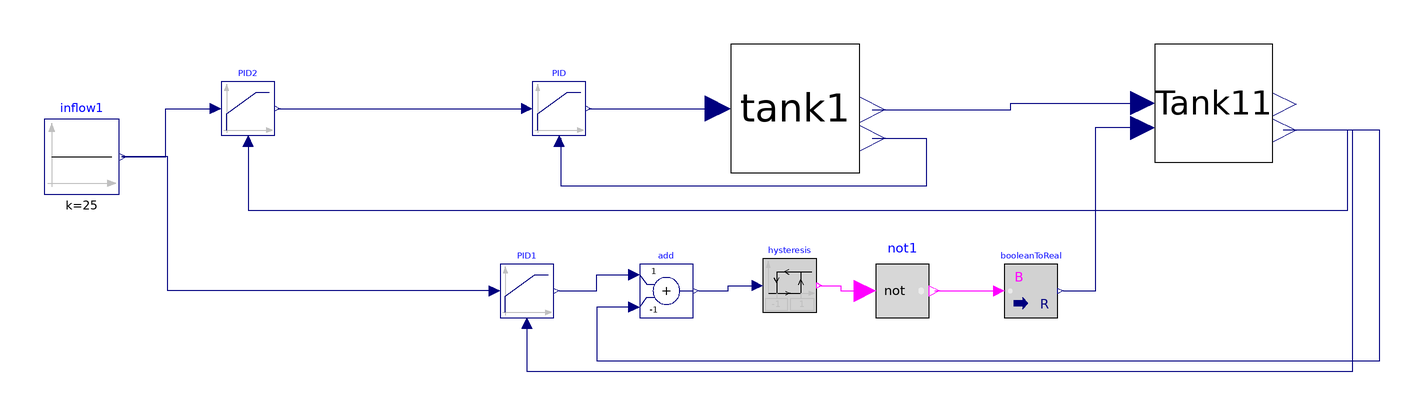

This picture is the connection diagram that the Modelica source below describes through its graphical annotations.

model TwoTankClosedLoopWithK2HysteresisControl
  Tank tank1(Area = 4, DischargeCoefficient = 0.7, init_height = 0) annotation(
    Placement(transformation(origin = {8, 28}, extent = {{-24, -24}, {24, 24}})));
  Modelica.Blocks.Continuous.LimPID PID(Ti = 100, yMax = 4, yMin = 0, k = 1000, controllerType = Modelica.Blocks.Types.SimpleController.PID, Td = 1, Nd = 5) annotation(
    Placement(transformation(origin = {-80, 28}, extent = {{-10, -10}, {10, 10}})));
  TankWithVariableValve Tank11(Area = 4, init_height = 0) annotation(
    Placement(transformation(origin = {164, 30}, extent = {{-22, -22}, {22, 22}})));
  Modelica.Blocks.Continuous.LimPID PID1(Nd = 5, Td = 10, Ti = 150, controllerType = Modelica.Blocks.Types.SimpleController.PID, k = 10, yMax = 30, yMin = 5) annotation(
    Placement(transformation(origin = {-92, -40}, extent = {{-10, -10}, {10, 10}})));
  Modelica.Blocks.Sources.Constant inflow1(k = 25) annotation(
    Placement(transformation(origin = {-258, 10}, extent = {{-14, -14}, {14, 14}})));
  Modelica.Blocks.Continuous.LimPID PID2(Nd = 5, Td = 10, Ti = 150, controllerType = Modelica.Blocks.Types.SimpleController.PI, k = 10, yMax = 30, yMin = 5) annotation(
    Placement(transformation(origin = {-196, 28}, extent = {{-10, -10}, {10, 10}})));
  Modelica.Blocks.Logical.Hysteresis hysteresis(pre_y_start = false, uHigh = 1, uLow = -1) annotation(
    Placement(transformation(origin = {6, -38}, extent = {{-10, -10}, {10, 10}})));
  Modelica.Blocks.Math.BooleanToReal booleanToReal annotation(
    Placement(transformation(origin = {96, -40}, extent = {{-10, -10}, {10, 10}})));
  Modelica.Blocks.MathBoolean.Not not1 annotation(
    Placement(transformation(origin = {48, -40}, extent = {{-10, -10}, {10, 10}})));
  Modelica.Blocks.Math.Add add(k1 = 1, k2 = -1) annotation(
    Placement(transformation(origin = {-40, -40}, extent = {{-10, -10}, {10, 10}})));
equation
  connect(tank1.qout, Tank11.qin) annotation(
    Line(points = {{36.8, 27.52}, {88.3, 27.52}, {88.3, 30}, {138, 30}}, color = {0, 0, 127}));
  connect(PID.y, tank1.qin) annotation(
    Line(points = {{-69, 28}, {-22, 28}}, color = {0, 0, 127}));
  connect(PID1.u_m, Tank11.heightOut) annotation(
    Line(points = {{-92, -52}, {-92, -70}, {216, -70}, {216, 20}, {190, 20}}, color = {0, 0, 127}));
  connect(PID2.y, PID.u_s) annotation(
    Line(points = {{-185, 28}, {-92, 28}}, color = {0, 0, 127}));
  connect(PID2.u_m, Tank11.heightOut) annotation(
    Line(points = {{-196, 16}, {-196, -10}, {214, -10}, {214, 20}, {190, 20}}, color = {0, 0, 127}));
  connect(inflow1.y, PID2.u_s) annotation(
    Line(points = {{-243, 10}, {-226.6, 10}, {-226.6, 28}, {-208.6, 28}}, color = {0, 0, 127}));
  connect(PID1.u_s, inflow1.y) annotation(
    Line(points = {{-104, -40}, {-226, -40}, {-226, 10}, {-243, 10}}, color = {0, 0, 127}));
  connect(tank1.out_height, PID.u_m) annotation(
    Line(points = {{36.8, 16.96}, {56.8, 16.96}, {56.8, -1.04}, {-79.2, -1.04}, {-79.2, 16.96}}, color = {0, 0, 127}));
  connect(hysteresis.y, not1.u) annotation(
    Line(points = {{17, -38}, {25, -38}, {25, -40}, {33, -40}}, color = {255, 0, 255}));
  connect(not1.y, booleanToReal.u) annotation(
    Line(points = {{60, -40}, {84, -40}}, color = {255, 0, 255}));
  connect(booleanToReal.y, Tank11.k_control) annotation(
    Line(points = {{108, -40}, {120, -40}, {120, 21}, {138, 21}}, color = {0, 0, 127}));
  connect(PID1.y, add.u1) annotation(
    Line(points = {{-80, -40}, {-66, -40}, {-66, -34}, {-52, -34}}, color = {0, 0, 127}));
  connect(add.y, hysteresis.u) annotation(
    Line(points = {{-28, -40}, {-17, -40}, {-17, -38}, {-6, -38}}, color = {0, 0, 127}));
  connect(add.u2, Tank11.heightOut) annotation(
    Line(points = {{-52, -46}, {-66, -46}, {-66, -66}, {226, -66}, {226, 20}, {190, 20}}, color = {0, 0, 127}));
  annotation(
    experiment(StartTime = 0, StopTime = 600, Tolerance = 1e-06, Interval = 1.2),
Icon(graphics = {Ellipse(lineColor = {75, 138, 73}, fillColor = {255, 255, 255}, fillPattern = FillPattern.Solid, extent = {{-100, -100}, {100, 100}}), Polygon(lineColor = {0, 0, 255}, fillColor = {75, 138, 73}, pattern = LinePattern.None, fillPattern = FillPattern.Solid, points = {{-36, 60}, {64, 0}, {-36, -60}, {-36, 60}})}));
end TwoTankClosedLoopWithK2HysteresisControl;